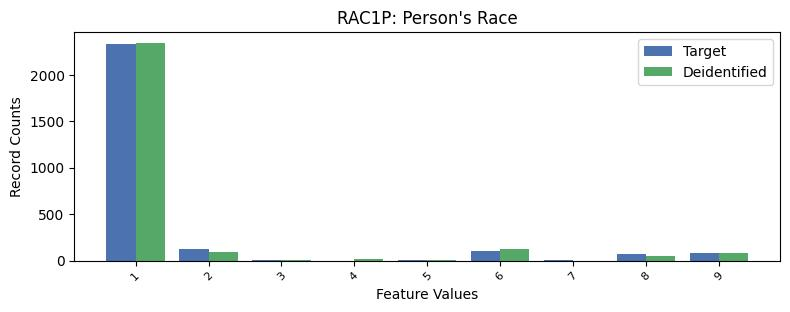

The table this chart was drawn from, first rows:
, RAC1P, count_target, count_deidentified
0, 1, 2330, 2342
1, 2, 126.0, 92.0
2, 6, 102.0, 126.0
3, 9, 77.0, 85.0
4, 8, 72.0, 51.0
5, 3, 10.0, 10.0
6, 5, 5.0, 6.0
7, 7, 2.0, 0.0
8, 4, 0.0, 12.0
